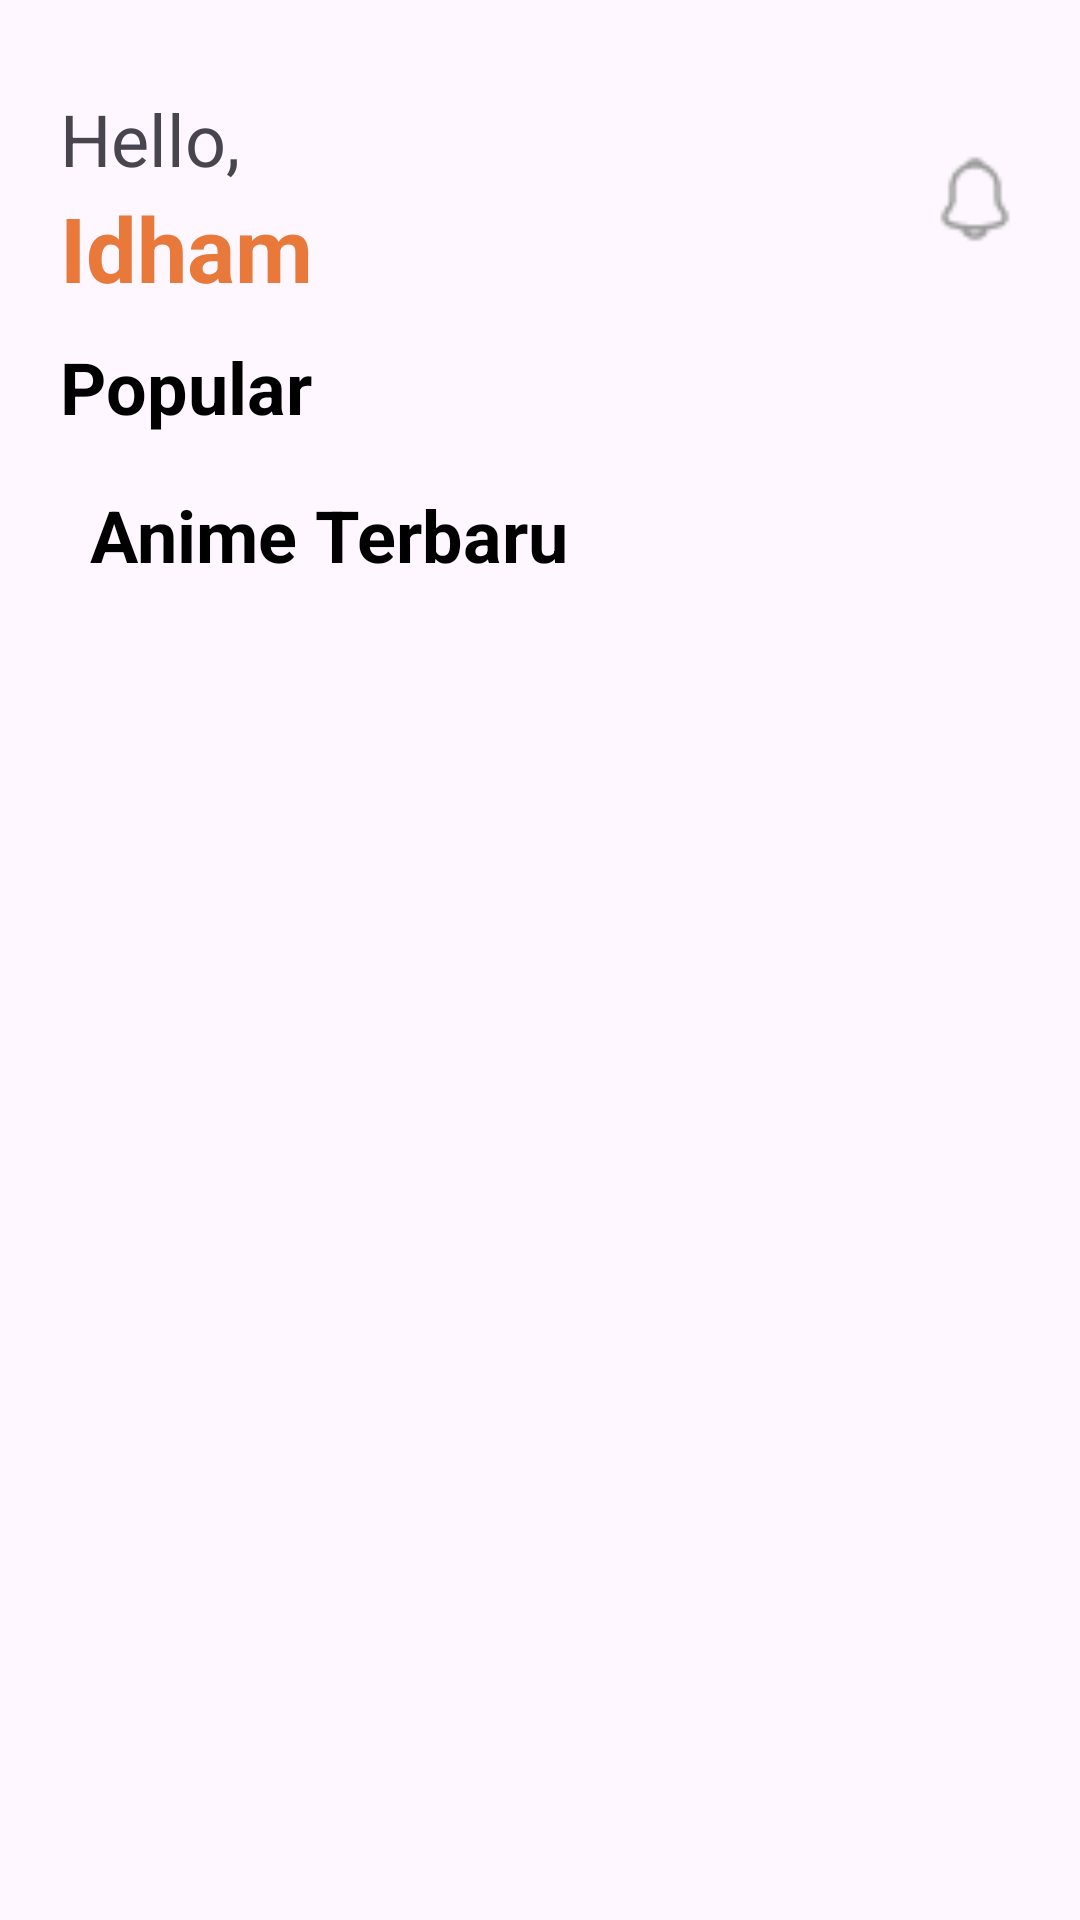

Reconstruct the res/layout file that produces this screen, plus the resources it refers to.
<!-- AndroidManifest.xml: application theme Theme.Iratoon -->
<!-- res/layout/activity_main.xml -->
<?xml version="1.0" encoding="utf-8"?>
<androidx.core.widget.NestedScrollView xmlns:android="http://schemas.android.com/apk/res/android"
    xmlns:app="http://schemas.android.com/apk/res-auto"
    xmlns:tools="http://schemas.android.com/tools"
    android:id="@+id/main"
    android:layout_width="match_parent"
    android:layout_height="match_parent"
    tools:context=".MainActivity">

    <LinearLayout
        android:layout_width="match_parent"
        android:layout_height="match_parent"
        android:layout_marginLeft="10dp"
        android:layout_marginRight="10dp"
        android:orientation="vertical">

        <LinearLayout
            android:layout_width="match_parent"
            android:layout_height="match_parent"
            android:orientation="horizontal"
            android:layout_marginLeft="10dp"
            android:layout_marginRight="10dp"
            android:layout_marginTop="30dp"
            >

            <LinearLayout
                android:layout_width="wrap_content"
                android:layout_height="wrap_content"
                android:orientation="vertical"
                android:layout_weight="1"
                >
                <TextView
                    android:layout_width="wrap_content"
                    android:layout_height="wrap_content"
                    android:text="Hello,"
                    android:textSize="24sp"/>
                <TextView
                    android:layout_width="wrap_content"
                    android:layout_height="wrap_content"
                    android:textColor="#E8793B"
                    android:text="Idham"
                    android:textSize="30sp"
                    android:textStyle="bold"/>
            </LinearLayout>

            <ImageView
                android:layout_width="30dp"
                android:layout_height="30dp"
                android:src="@drawable/notification"
                android:layout_gravity="center_vertical"
                />
        </LinearLayout>

        <TextView
            android:layout_width="match_parent"
            android:layout_height="match_parent"
            android:text="Popular"
            android:textColor="#000000"
            android:layout_marginTop="10dp"
            android:layout_marginLeft="10dp"
            android:textSize="24sp"
            android:textStyle="bold"/>

            <androidx.recyclerview.widget.RecyclerView
                android:layout_width="match_parent"
                android:layout_height="wrap_content"
                android:layout_marginTop="5dp"
                android:id="@+id/rvPopular"/>

        <TextView
        android:layout_width="wrap_content"
        android:layout_height="wrap_content"
        android:textSize="24sp"
        android:text="Anime Terbaru"
        android:textColor="#000000"
        android:textStyle="bold"
        android:layout_marginTop="12dp"
            android:layout_marginLeft="20dp"
        />

            <androidx.recyclerview.widget.RecyclerView
                android:layout_width="match_parent"
                android:layout_height="wrap_content"
                android:layout_marginTop="5dp"
                android:id="@+id/rvTerbaru"/>


    </LinearLayout>
</androidx.core.widget.NestedScrollView>
<!-- resources referenced by this layout -->
<resources>
  <!-- drawable notification: png bitmap (drawable, 372 bytes) -->
  <style name="Theme.Iratoon" parent="Base.Theme.Iratoon" />
  <style name="Base.Theme.Iratoon" parent="Theme.Material3.DayNight.NoActionBar">
          
          
      </style>
</resources>
